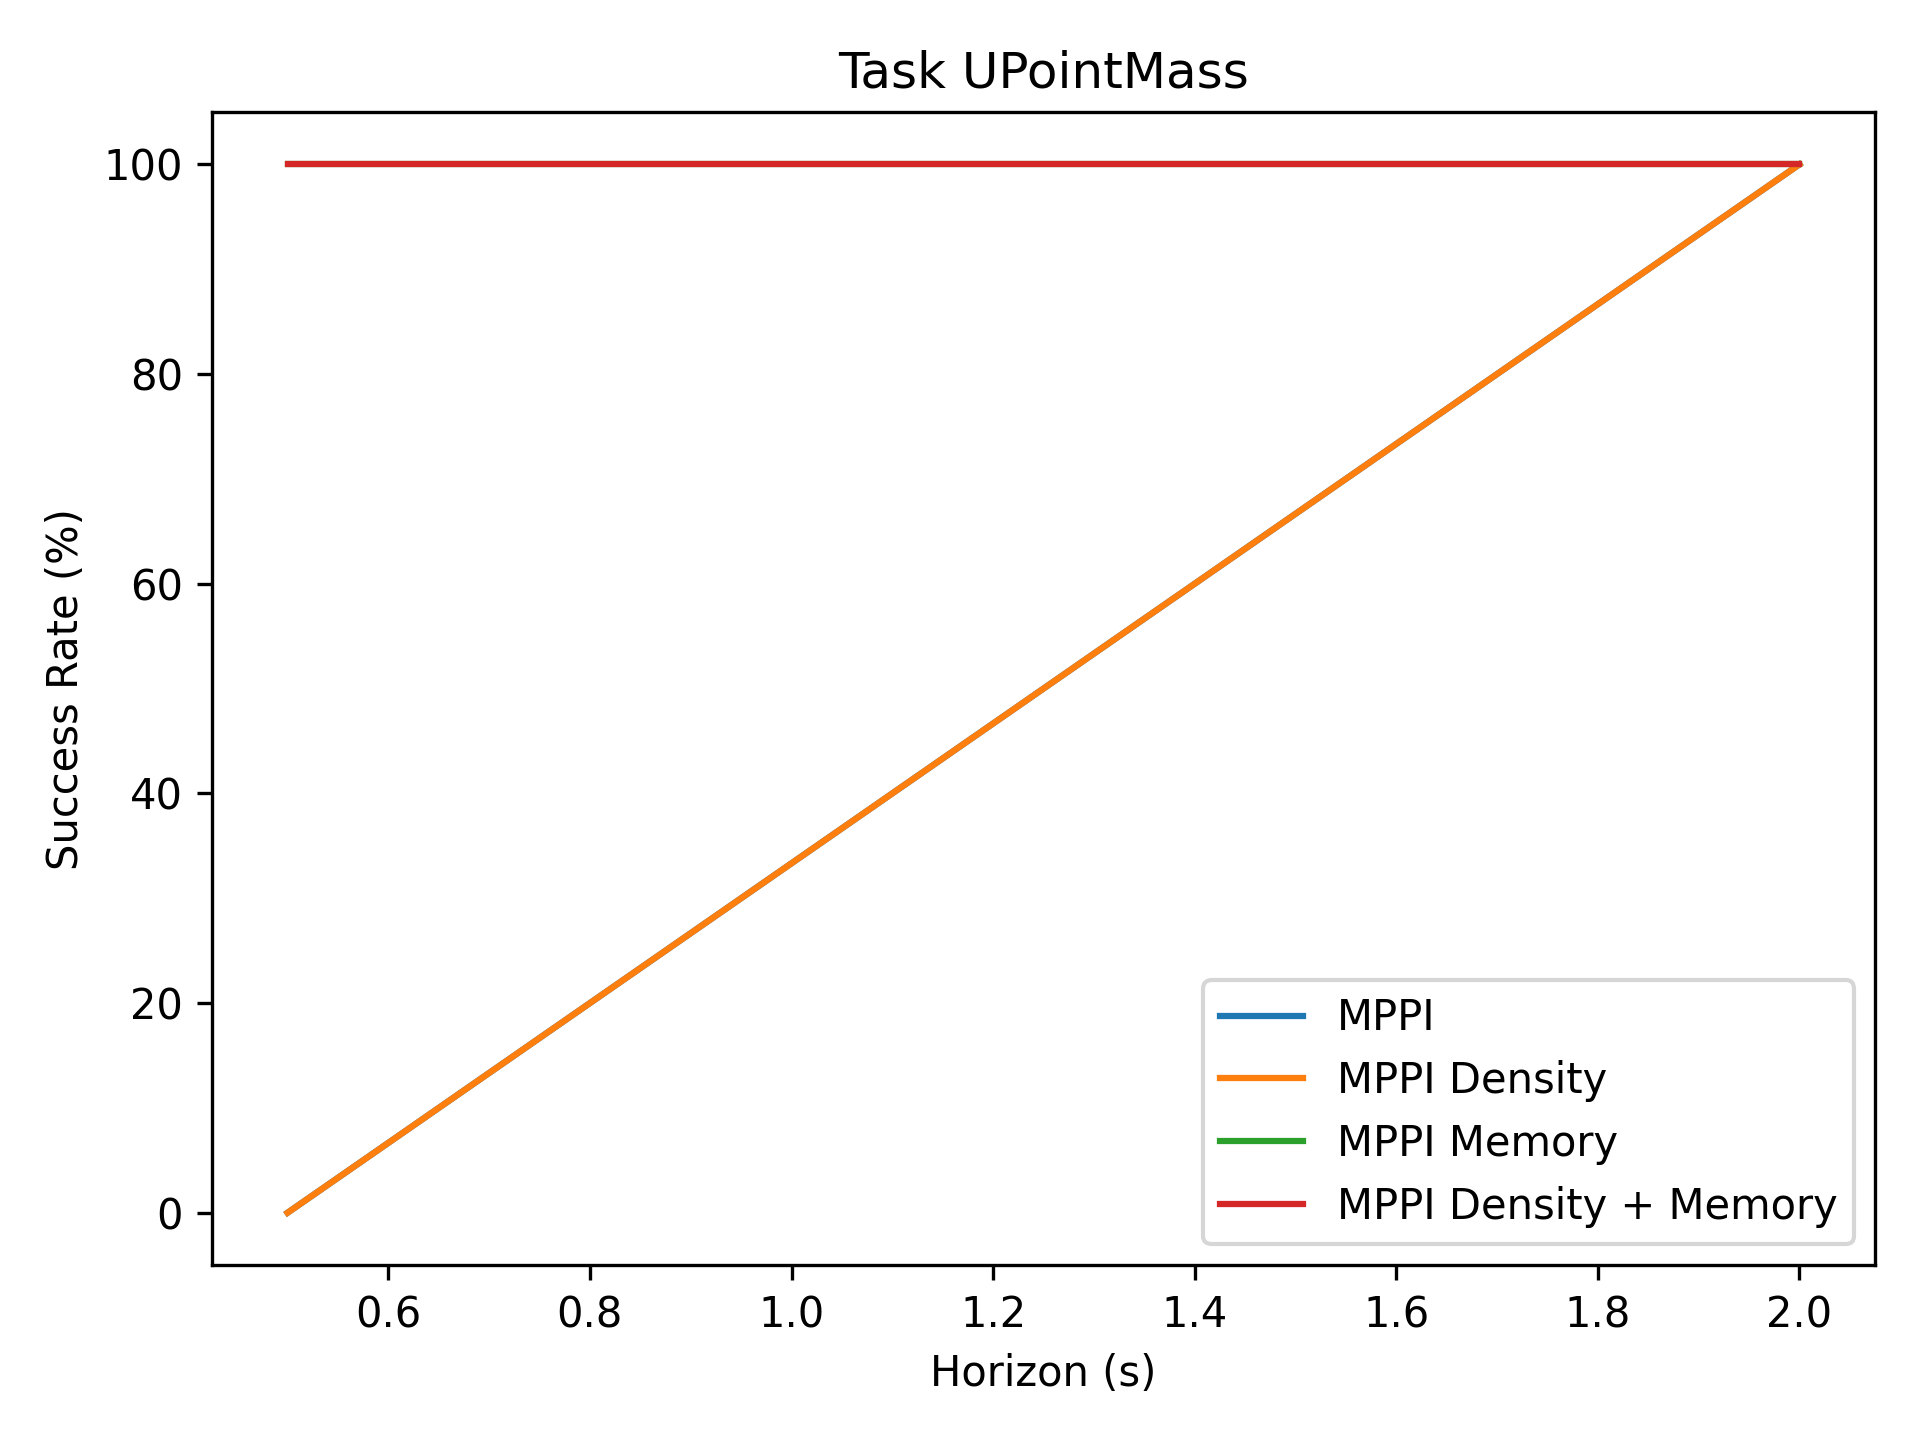

Data behind this chart, as committed beside it:
0.0, 100.0
0.0, 100.0
100.0, 100.0
100.0, 100.0
